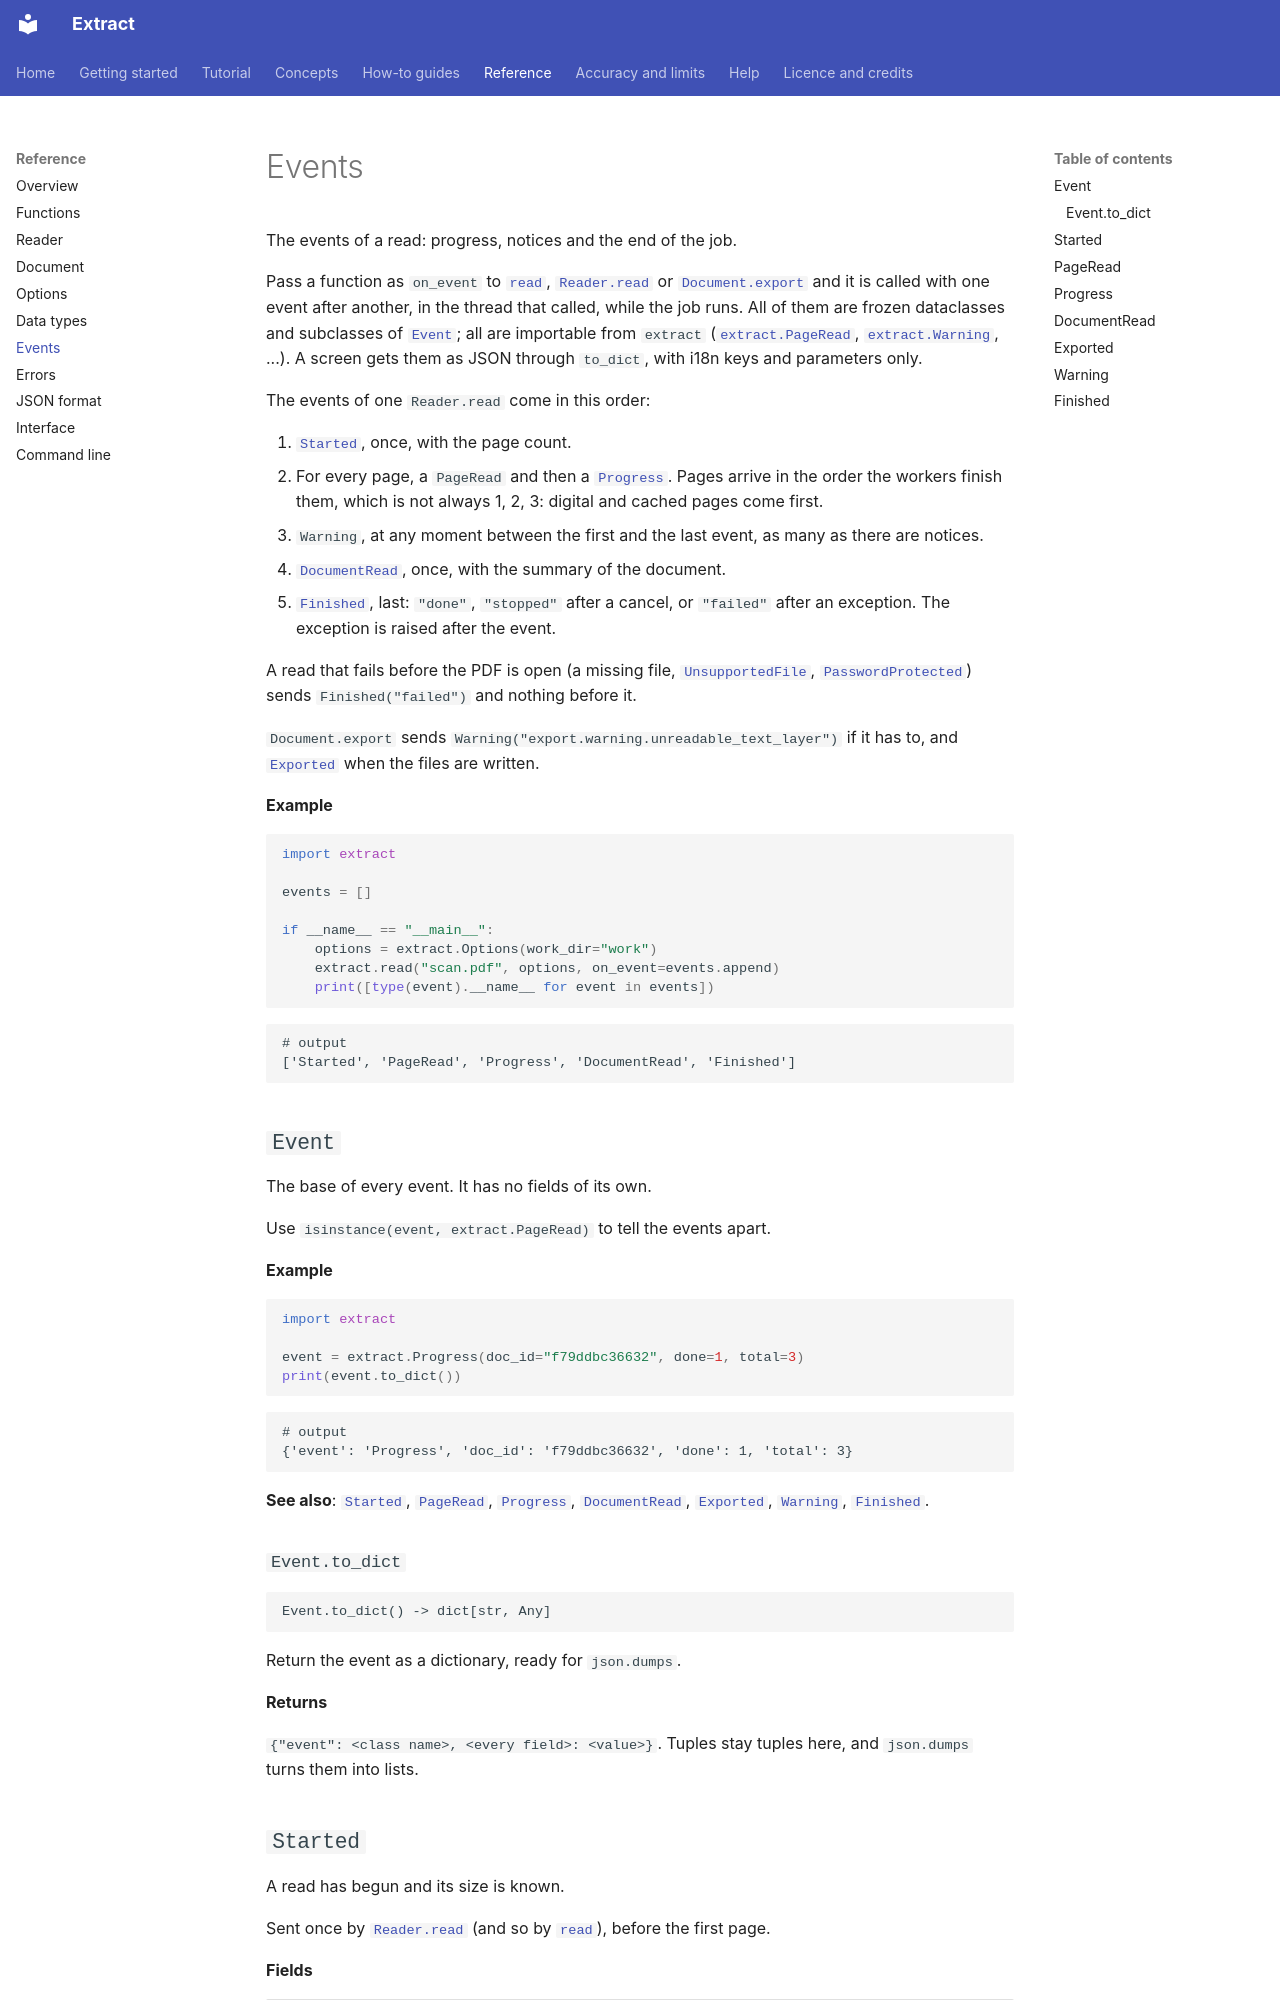

repository: PabloMedinaBetancor/extract · page: reference/events/index.html · generator: mkdocs

<!-- Generated by scripts/api_docs.py from the docstrings. Edit the docstrings, not this file. -->

# Events

The events of a read: progress, notices and the end of the job.

Pass a function as `on_event` to [`read`](functions.md#read), [`Reader.read`](reader.md#readerread) or [`Document.export`](document.md#documentexport) and it is called with one event after
another, in the thread that called, while the job runs. All of them are frozen dataclasses and subclasses of [`Event`](#event);
all are importable from `extract` ([`extract.PageRead`](#pageread), [`extract.Warning`](#warning), ...). A screen gets them as JSON through
`to_dict`, with i18n keys and parameters only.

The events of one `Reader.read` come in this order:

1. [`Started`](#started), once, with the page count.
2. For every page, a `PageRead` and then a [`Progress`](#progress). Pages arrive in the order the workers finish them, which is not
   always 1, 2, 3: digital and cached pages come first.
3. `Warning`, at any moment between the first and the last event, as many as there are notices.
4. [`DocumentRead`](#documentread), once, with the summary of the document.
5. [`Finished`](#finished), last: `"done"`, `"stopped"` after a cancel, or `"failed"` after an exception. The exception is raised
   after the event.

A read that fails before the PDF is open (a missing file, [`UnsupportedFile`](errors.md#unsupportedfile), [`PasswordProtected`](errors.md#passwordprotected)) sends
`Finished("failed")` and nothing before it.

`Document.export` sends `Warning("export.warning.unreadable_text_layer")` if it has to, and [`Exported`](#exported) when the files
are written.

**Example**

```python
import extract

events = []

if __name__ == "__main__":
    options = extract.Options(work_dir="work")
    extract.read("scan.pdf", options, on_event=events.append)
    print([type(event).__name__ for event in events])
```

```text
# output
['Started', 'PageRead', 'Progress', 'DocumentRead', 'Finished']
```

## `Event`

The base of every event. It has no fields of its own.

Use `isinstance(event, extract.PageRead)` to tell the events apart.

**Example**

```python
import extract

event = extract.Progress(doc_id="f79ddbc36632", done=1, total=3)
print(event.to_dict())
```

```text
# output
{'event': 'Progress', 'doc_id': 'f79ddbc36632', 'done': 1, 'total': 3}
```

**See also**: [`Started`](#started), [`PageRead`](#pageread), [`Progress`](#progress), [`DocumentRead`](#documentread), [`Exported`](#exported), [`Warning`](#warning), [`Finished`](#finished).

### `Event.to_dict`

```text
Event.to_dict() -> dict[str, Any]
```

Return the event as a dictionary, ready for `json.dumps`.

**Returns**

`{"event": <class name>, <every field>: <value>}`. Tuples stay tuples here, and `json.dumps` turns them into lists.
